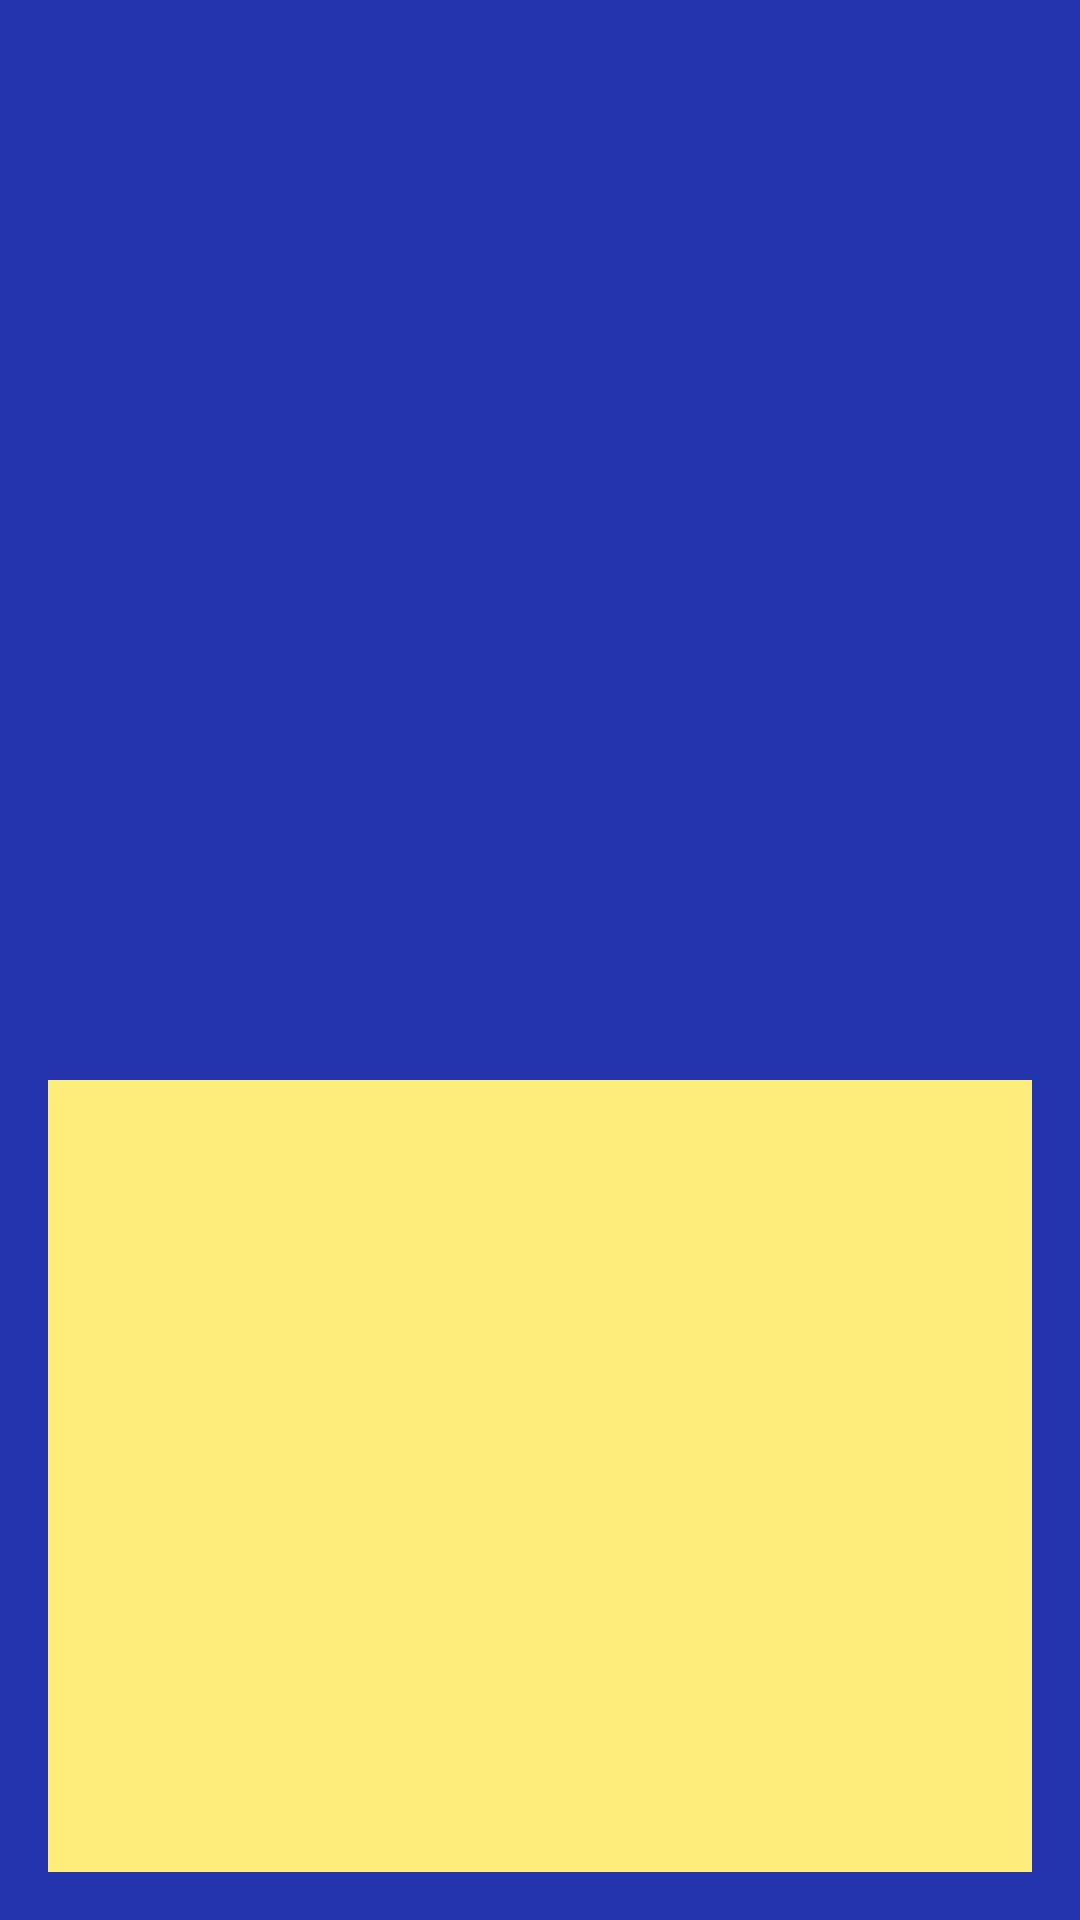

Layout XML and referenced resources for this Android screen:
<!-- AndroidManifest.xml: application theme Theme.ToolsApp -->
<!-- res/layout/activity_tool_category.xml -->
<?xml version="1.0" encoding="utf-8"?>
<androidx.constraintlayout.widget.ConstraintLayout
    xmlns:android="http://schemas.android.com/apk/res/android"
    xmlns:app="http://schemas.android.com/apk/res-auto"
    xmlns:tools="http://schemas.android.com/tools"
    android:layout_width="match_parent"
    android:layout_height="match_parent"
    android:background="@color/background2"
    tools:context=".ToolCategoryActivity">

    <ImageView
        android:id="@+id/imageView"
        android:layout_width="wrap_content"
        android:layout_height="wrap_content"
        android:adjustViewBounds="true"
        android:contentDescription="@string/logo_drill"
        app:layout_constraintBottom_toBottomOf="@id/guideline_center"
        app:layout_constraintEnd_toStartOf="@+id/guideline_end"
        app:layout_constraintStart_toStartOf="@+id/guideline_start"
        app:layout_constraintTop_toTopOf="@id/guideline_top"
        app:srcCompat="@drawable/drill" />

    <ListView
        android:id="@+id/listViewDrills"
        android:layout_width="0dp"
        android:layout_height="0dp"
        android:background="@color/list_view_color2"
        app:layout_constraintBottom_toTopOf="@+id/guideline_bottom"
        app:layout_constraintEnd_toEndOf="@id/guideline_end"
        app:layout_constraintStart_toStartOf="@+id/guideline_start"
        app:layout_constraintTop_toBottomOf="@id/guideline_center">

    </ListView>
    <androidx.constraintlayout.widget.Guideline
        android:id="@+id/guideline_center"
        android:layout_width="wrap_content"
        android:layout_height="wrap_content"
        android:orientation="horizontal"
        app:layout_constraintBottom_toBottomOf="parent"
        app:layout_constraintGuide_begin="360dp"
        app:layout_constraintTop_toTopOf="parent"/>

    <androidx.constraintlayout.widget.Guideline
        android:id="@+id/guideline_start"
        android:layout_width="wrap_content"
        android:layout_height="wrap_content"
        android:layout_marginStart="16dp"
        android:orientation="vertical"
        app:layout_constraintGuide_begin="16dp"
        app:layout_constraintStart_toStartOf="parent" />

    <androidx.constraintlayout.widget.Guideline
        android:id="@+id/guideline_end"
        android:layout_width="wrap_content"
        android:layout_height="wrap_content"
        android:layout_marginEnd="16dp"
        android:orientation="vertical"
        app:layout_constraintEnd_toEndOf="parent"
        app:layout_constraintGuide_end="16dp" />

    <androidx.constraintlayout.widget.Guideline
        android:id="@+id/guideline_top"
        android:layout_width="wrap_content"
        android:layout_height="wrap_content"
        android:layout_marginTop="16dp"
        android:orientation="horizontal"
        app:layout_constraintGuide_begin="17dp"
        app:layout_constraintTop_toTopOf="parent" />

    <androidx.constraintlayout.widget.Guideline
        android:id="@+id/guideline_bottom"
        android:layout_width="wrap_content"
        android:layout_height="wrap_content"
        android:layout_marginBottom="16dp"
        android:orientation="horizontal"
        app:layout_constraintBottom_toBottomOf="parent"
        app:layout_constraintGuide_end="16dp" />

</androidx.constraintlayout.widget.ConstraintLayout>
<!-- resources referenced by this layout -->
<resources>
  <color name="background2">#2434AD</color>
  <color name="list_view_color2">#FEEE7E</color>
  <string name="logo_drill">Логотип дрели</string>
  <style name="Theme.ToolsApp" parent="Theme.MaterialComponents.DayNight.NoActionBar">
          
          <item name="colorPrimary">@color/purple_500</item>
          <item name="colorPrimaryVariant">@color/purple_700</item>
          <item name="colorOnPrimary">@color/white</item>
          
          <item name="colorSecondary">@color/teal_200</item>
          <item name="colorSecondaryVariant">@color/teal_700</item>
          <item name="colorOnSecondary">@color/black</item>
          
          <item name="android:statusBarColor">?attr/colorPrimaryVariant</item>
          
      </style>
  <color name="purple_500">#FF6200EE</color>
  <color name="purple_700">#FF3700B3</color>
  <color name="white">#FFFFFFFF</color>
  <color name="teal_200">#FF03DAC5</color>
  <color name="teal_700">#FF018786</color>
  <color name="black">#FF000000</color>
</resources>
